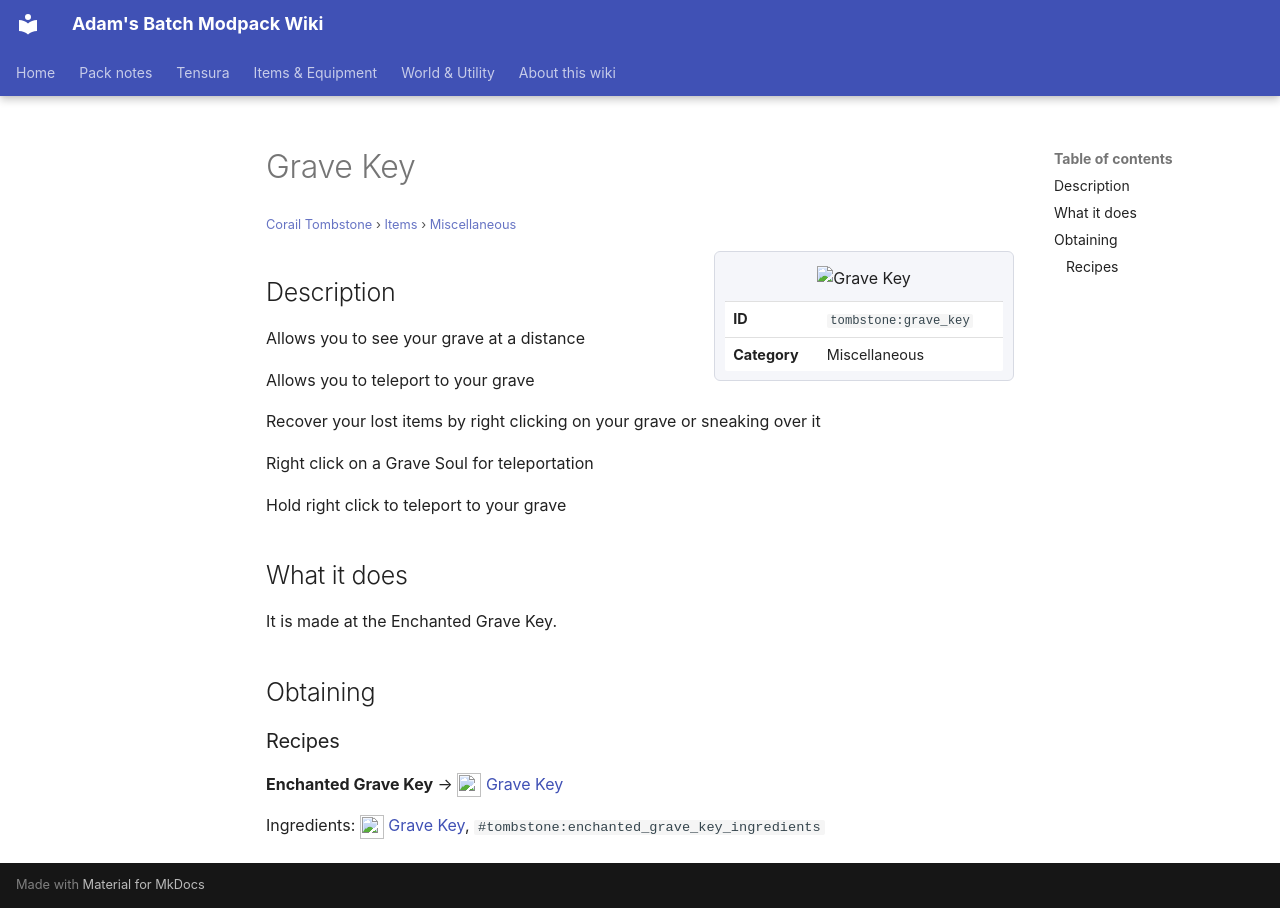

repository: Proteus-Nell/Adams-Batch-MC-Modpack-Wiki · page: corail-tombstone/items/miscellaneous/grave-key/index.html · generator: mkdocs

# Grave Key

<small>[Corail Tombstone](../../index.md) &rsaquo; [Items](../index.md) &rsaquo; [Miscellaneous](index.md)</small>

<div class="infobox" markdown>

![Grave Key](../../../assets/icons/tombstone/item/grave_key.png)

| | |
|---|---|
| **ID** | `tombstone:grave_key` |
| **Category** | Miscellaneous |

</div>

## Description

Allows you to see your grave at a distance

Allows you to teleport to your grave

Recover your lost items by right clicking on your grave or sneaking over it

Right click on a Grave Soul for teleportation

Hold right click to teleport to your grave

## What it does

It is made at the Enchanted Grave Key.

## Obtaining

### Recipes

**Enchanted Grave Key** &rarr; ![](../../../assets/icons/tombstone/item/grave_key.png) [Grave Key](grave-key.md)

Ingredients: ![](../../../assets/icons/tombstone/item/grave_key.png) [Grave Key](grave-key.md),  `#tombstone:enchanted_grave_key_ingredients`
